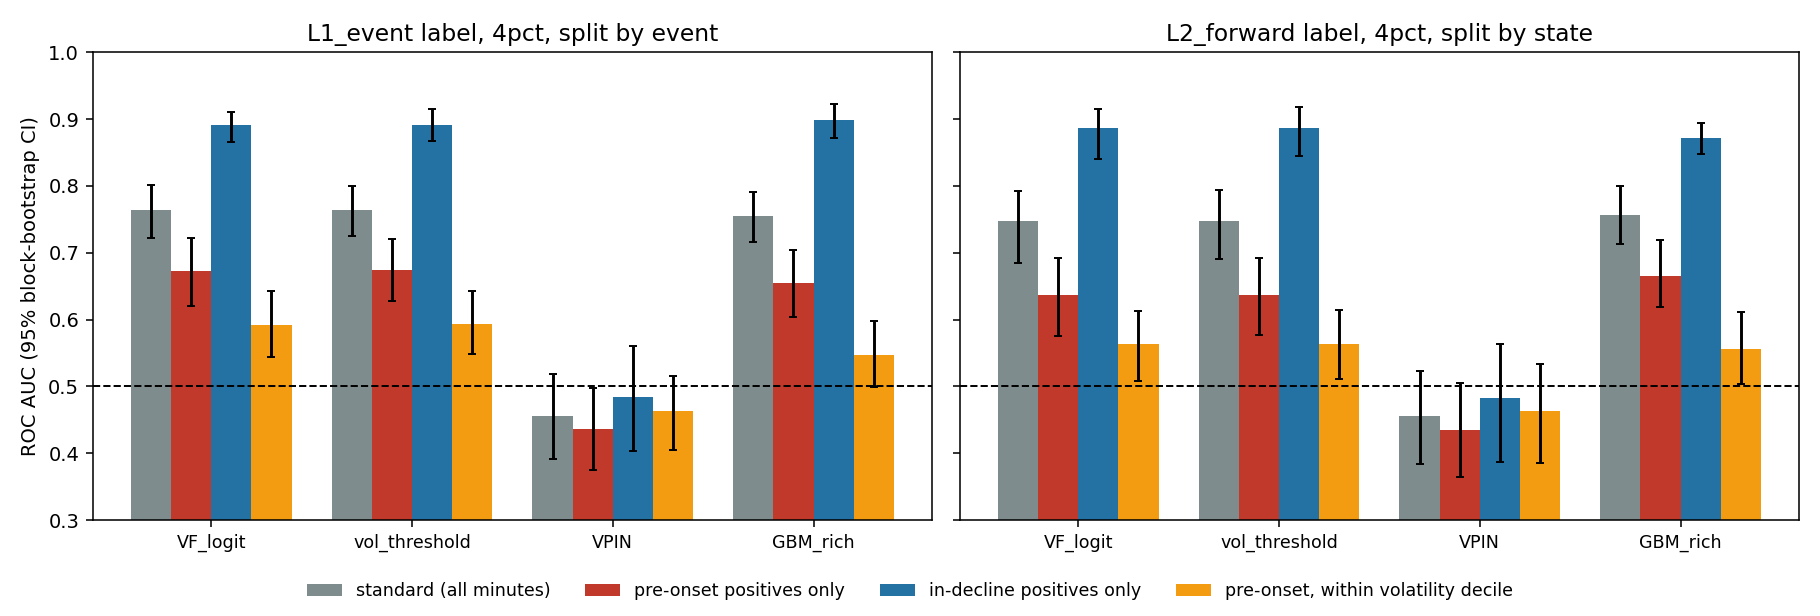

The table this chart was drawn from, first rows:
label, split, definition, method, n_pos, n_pre, n_in, n_neg, auc_standard, auc_pre, auc_in, share_in, diff_standard_minus_pre, in_share_of_excess, auc_calm, auc_standard_within_regime, auc_pre_within_regime, auc_in_within_regime, ap_standard, ap_pre, auc_standard_lo, auc_standard_hi, auc_pre_lo, auc_pre_hi
L1_event, event, 3pct, M0_VF_logit, 38613, 24089, 14524, 1711999, 0.7233, 0.6483, 0.8477, 0.3761, 0.07499, 0.5857, 0.6971, 0.6619, 0.5867, 0.7871, 0.05034, 0.02172, 0.6977, 0.7481, 0.6194, 0.6798
L1_event, event, 3pct, M1_vol_threshold, 38613, 24089, 14524, 1711999, 0.7246, 0.6501, 0.8482, 0.3761, 0.07455, 0.5832, 0.7005, 0.6627, 0.588, 0.7869, 0.05044, 0.02184, 0.7001, 0.7505, 0.6197, 0.6832
L1_event, event, 3pct, M2_VPIN, 38613, 24089, 14524, 1711999, 0.4822, 0.47, 0.5026, 0.3761, 0.01226, , 0.4675, 0.5061, 0.49, 0.533, 0.02043, 0.01243, 0.4416, 0.5218, 0.4284, 0.5107
L1_event, event, 3pct, M3_GBM_rich, 38613, 24089, 14524, 1711999, 0.709, 0.6236, 0.8506, 0.3761, 0.0854, 0.6311, 0.6641, 0.6562, 0.5699, 0.7997, 0.05218, 0.01928, 0.6849, 0.7331, 0.595, 0.6545
L1_event, state, 3pct, M0_VF_logit, 38613, 18052, 20561, 1711999, 0.7233, 0.6281, 0.8068, 0.5325, 0.09512, 0.7317, 0.6971, 0.6619, 0.5747, 0.7388, 0.05034, 0.01582, 0.696, 0.7481, 0.5897, 0.6626
L1_event, state, 3pct, M1_vol_threshold, 38613, 18052, 20561, 1711999, 0.7246, 0.6316, 0.8063, 0.5325, 0.09304, 0.7262, 0.7005, 0.6627, 0.5779, 0.7373, 0.05044, 0.01603, 0.7, 0.7496, 0.5971, 0.6651
L1_event, state, 3pct, M2_VPIN, 38613, 18052, 20561, 1711999, 0.4822, 0.4668, 0.4957, 0.5325, 0.01538, , 0.4675, 0.5061, 0.4843, 0.5253, 0.02043, 0.009407, 0.4443, 0.5234, 0.4183, 0.5153
L1_event, state, 3pct, M3_GBM_rich, 38613, 18052, 20561, 1711999, 0.709, 0.6053, 0.8, 0.5325, 0.1036, 0.7644, 0.6641, 0.6562, 0.5562, 0.7443, 0.05218, 0.01346, 0.6834, 0.7342, 0.5671, 0.642
L2_forward, state, 3pct, M0_VF_logit, 34933, 17084, 17849, 1715679, 0.727, 0.6172, 0.8322, 0.5109, 0.1098, 0.7475, 0.6867, 0.6404, 0.5397, 0.7383, 0.05734, 0.01433, 0.6879, 0.7594, 0.5747, 0.6611
L2_forward, state, 3pct, M1_vol_threshold, 34933, 17084, 17849, 1715679, 0.7273, 0.6181, 0.8319, 0.5109, 0.1092, 0.7459, 0.6874, 0.6406, 0.5407, 0.7378, 0.05737, 0.01439, 0.6896, 0.761, 0.5718, 0.6572
L2_forward, state, 3pct, M2_VPIN, 34933, 17084, 17849, 1715679, 0.4716, 0.4809, 0.4627, 0.5109, -0.009298, , 0.4819, 0.5123, 0.5083, 0.5162, 0.01781, 0.009348, 0.4174, 0.5234, 0.4327, 0.5315
L2_forward, state, 3pct, M3_GBM_rich, 34933, 17084, 17849, 1715679, 0.7094, 0.5925, 0.8212, 0.5109, 0.1169, 0.7839, 0.6563, 0.6172, 0.5147, 0.7171, 0.04523, 0.01239, 0.6795, 0.7423, 0.5572, 0.6346
L1_event, event, 4pct, M0_VF_logit, 17513, 10268, 7245, 1733099, 0.7633, 0.6728, 0.8914, 0.4137, 0.09042, 0.6151, 0.7087, 0.6857, 0.5924, 0.8185, 0.0353, 0.01124, 0.7226, 0.8007, 0.621, 0.7216
L1_event, event, 4pct, M1_vol_threshold, 17513, 10268, 7245, 1733099, 0.7639, 0.674, 0.8912, 0.4137, 0.08986, 0.6134, 0.7101, 0.6861, 0.5936, 0.8178, 0.0353, 0.01131, 0.7249, 0.8001, 0.6273, 0.7203
L1_event, event, 4pct, M2_VPIN, 17513, 10268, 7245, 1733099, 0.4562, 0.4363, 0.4845, 0.4137, 0.01991, , 0.4239, 0.4911, 0.4639, 0.5298, 0.008483, 0.004794, 0.3911, 0.5179, 0.3751, 0.4971
L1_event, event, 4pct, M3_GBM_rich, 17513, 10268, 7245, 1733099, 0.7551, 0.654, 0.8985, 0.4137, 0.1012, 0.6461, 0.6988, 0.662, 0.5468, 0.8259, 0.03598, 0.008716, 0.7162, 0.7912, 0.6044, 0.704
L1_event, state, 4pct, M0_VF_logit, 17513, 9390, 8123, 1733099, 0.7633, 0.6572, 0.8859, 0.4638, 0.1061, 0.6799, 0.7087, 0.6857, 0.5799, 0.8086, 0.0353, 0.009845, 0.7162, 0.7965, 0.5971, 0.7077
L1_event, state, 4pct, M1_vol_threshold, 17513, 9390, 8123, 1733099, 0.7639, 0.6587, 0.8854, 0.4638, 0.1052, 0.6775, 0.7101, 0.6861, 0.5816, 0.8075, 0.0353, 0.009921, 0.7237, 0.8033, 0.6052, 0.7153
L1_event, state, 4pct, M2_VPIN, 17513, 9390, 8123, 1733099, 0.4562, 0.4236, 0.494, 0.4638, 0.03268, , 0.4239, 0.4911, 0.4483, 0.5407, 0.008483, 0.004266, 0.3914, 0.5256, 0.3562, 0.4898
L1_event, state, 4pct, M3_GBM_rich, 17513, 9390, 8123, 1733099, 0.7551, 0.6288, 0.9012, 0.4638, 0.1264, 0.7294, 0.6988, 0.662, 0.5225, 0.8241, 0.03598, 0.007115, 0.718, 0.7882, 0.5818, 0.6742
L2_forward, state, 4pct, M0_VF_logit, 14361, 8000, 6361, 1736251, 0.7471, 0.6367, 0.886, 0.4429, 0.1104, 0.6919, 0.6892, 0.6674, 0.5634, 0.7993, 0.0314, 0.007427, 0.6847, 0.7928, 0.5751, 0.6926
L2_forward, state, 4pct, M1_vol_threshold, 14361, 8000, 6361, 1736251, 0.7471, 0.6367, 0.886, 0.4429, 0.1104, 0.6918, 0.6892, 0.6674, 0.5635, 0.7992, 0.0314, 0.007429, 0.6912, 0.7938, 0.5768, 0.6928
L2_forward, state, 4pct, M2_VPIN, 14361, 8000, 6361, 1736251, 0.4559, 0.4349, 0.4823, 0.4429, 0.021, , 0.4352, 0.5005, 0.4632, 0.5478, 0.006904, 0.003749, 0.3843, 0.5228, 0.3647, 0.5048
L2_forward, state, 4pct, M3_GBM_rich, 14361, 8000, 6361, 1736251, 0.7569, 0.6657, 0.8717, 0.4429, 0.09122, 0.6407, 0.7227, 0.6355, 0.5558, 0.7366, 0.02353, 0.006914, 0.7132, 0.7999, 0.6182, 0.7195
L1_event, event, 5pct, M0_VF_logit, 8862, 4890, 3972, 1741750, 0.802, 0.7204, 0.9026, 0.4482, 0.08165, 0.5974, 0.7264, 0.7022, 0.6144, 0.8108, 0.02443, 0.006681, 0.7535, 0.8467, 0.6516, 0.7862
L1_event, event, 5pct, M1_vol_threshold, 8862, 4890, 3972, 1741750, 0.803, 0.7218, 0.9029, 0.4482, 0.08117, 0.596, 0.728, 0.7029, 0.6159, 0.8103, 0.02441, 0.006722, 0.7516, 0.8447, 0.6505, 0.7855
L1_event, event, 5pct, M2_VPIN, 8862, 4890, 3972, 1741750, 0.4439, 0.4221, 0.4707, 0.4482, 0.02179, , 0.399, 0.4921, 0.4632, 0.5278, 0.004171, 0.002219, 0.3634, 0.5175, 0.3368, 0.5057
L1_event, event, 5pct, M3_GBM_rich, 8862, 4890, 3972, 1741750, 0.803, 0.7266, 0.897, 0.4482, 0.07638, 0.5873, 0.7328, 0.6749, 0.5898, 0.7801, 0.02198, 0.007125, 0.7429, 0.8534, 0.6353, 0.8
L1_event, state, 5pct, M0_VF_logit, 8862, 4074, 4788, 1741750, 0.802, 0.6866, 0.9002, 0.5403, 0.1154, 0.7159, 0.7264, 0.7022, 0.5683, 0.8165, 0.02443, 0.00502, 0.7599, 0.8449, 0.6144, 0.7571
L1_event, state, 5pct, M1_vol_threshold, 8862, 4074, 4788, 1741750, 0.803, 0.6883, 0.9006, 0.5403, 0.1147, 0.7144, 0.728, 0.7029, 0.57, 0.8163, 0.02441, 0.005065, 0.7546, 0.8466, 0.6103, 0.7661
L1_event, state, 5pct, M2_VPIN, 8862, 4074, 4788, 1741750, 0.4439, 0.3986, 0.4824, 0.5403, 0.04529, , 0.399, 0.4921, 0.4398, 0.5367, 0.004171, 0.001754, 0.374, 0.5165, 0.3152, 0.4985
L1_event, state, 5pct, M3_GBM_rich, 8862, 4074, 4788, 1741750, 0.803, 0.6917, 0.8976, 0.5403, 0.1112, 0.7091, 0.7328, 0.6749, 0.5426, 0.7878, 0.02198, 0.005156, 0.7477, 0.8504, 0.5897, 0.7829
L2_forward, state, 5pct, M0_VF_logit, 6858, 3602, 3256, 1743754, 0.7804, 0.6639, 0.9092, 0.4748, 0.1165, 0.6929, 0.7041, 0.6918, 0.563, 0.8348, 0.02012, 0.003939, 0.706, 0.8464, 0.5975, 0.7475
L2_forward, state, 5pct, M1_vol_threshold, 6858, 3602, 3256, 1743754, 0.7804, 0.6639, 0.9093, 0.4748, 0.1165, 0.693, 0.7041, 0.6918, 0.5629, 0.8349, 0.02014, 0.003937, 0.7003, 0.8389, 0.5819, 0.743
L2_forward, state, 5pct, M2_VPIN, 6858, 3602, 3256, 1743754, 0.4247, 0.3567, 0.4999, 0.4748, 0.06799, , 0.357, 0.4784, 0.3966, 0.5692, 0.003073, 0.001442, 0.3457, 0.504, 0.2762, 0.4477
L2_forward, state, 5pct, M3_GBM_rich, 6858, 3602, 3256, 1743754, 0.7978, 0.7021, 0.9038, 0.4748, 0.09575, 0.6436, 0.7479, 0.6647, 0.5564, 0.7849, 0.01859, 0.003907, 0.7313, 0.8485, 0.6302, 0.7802
